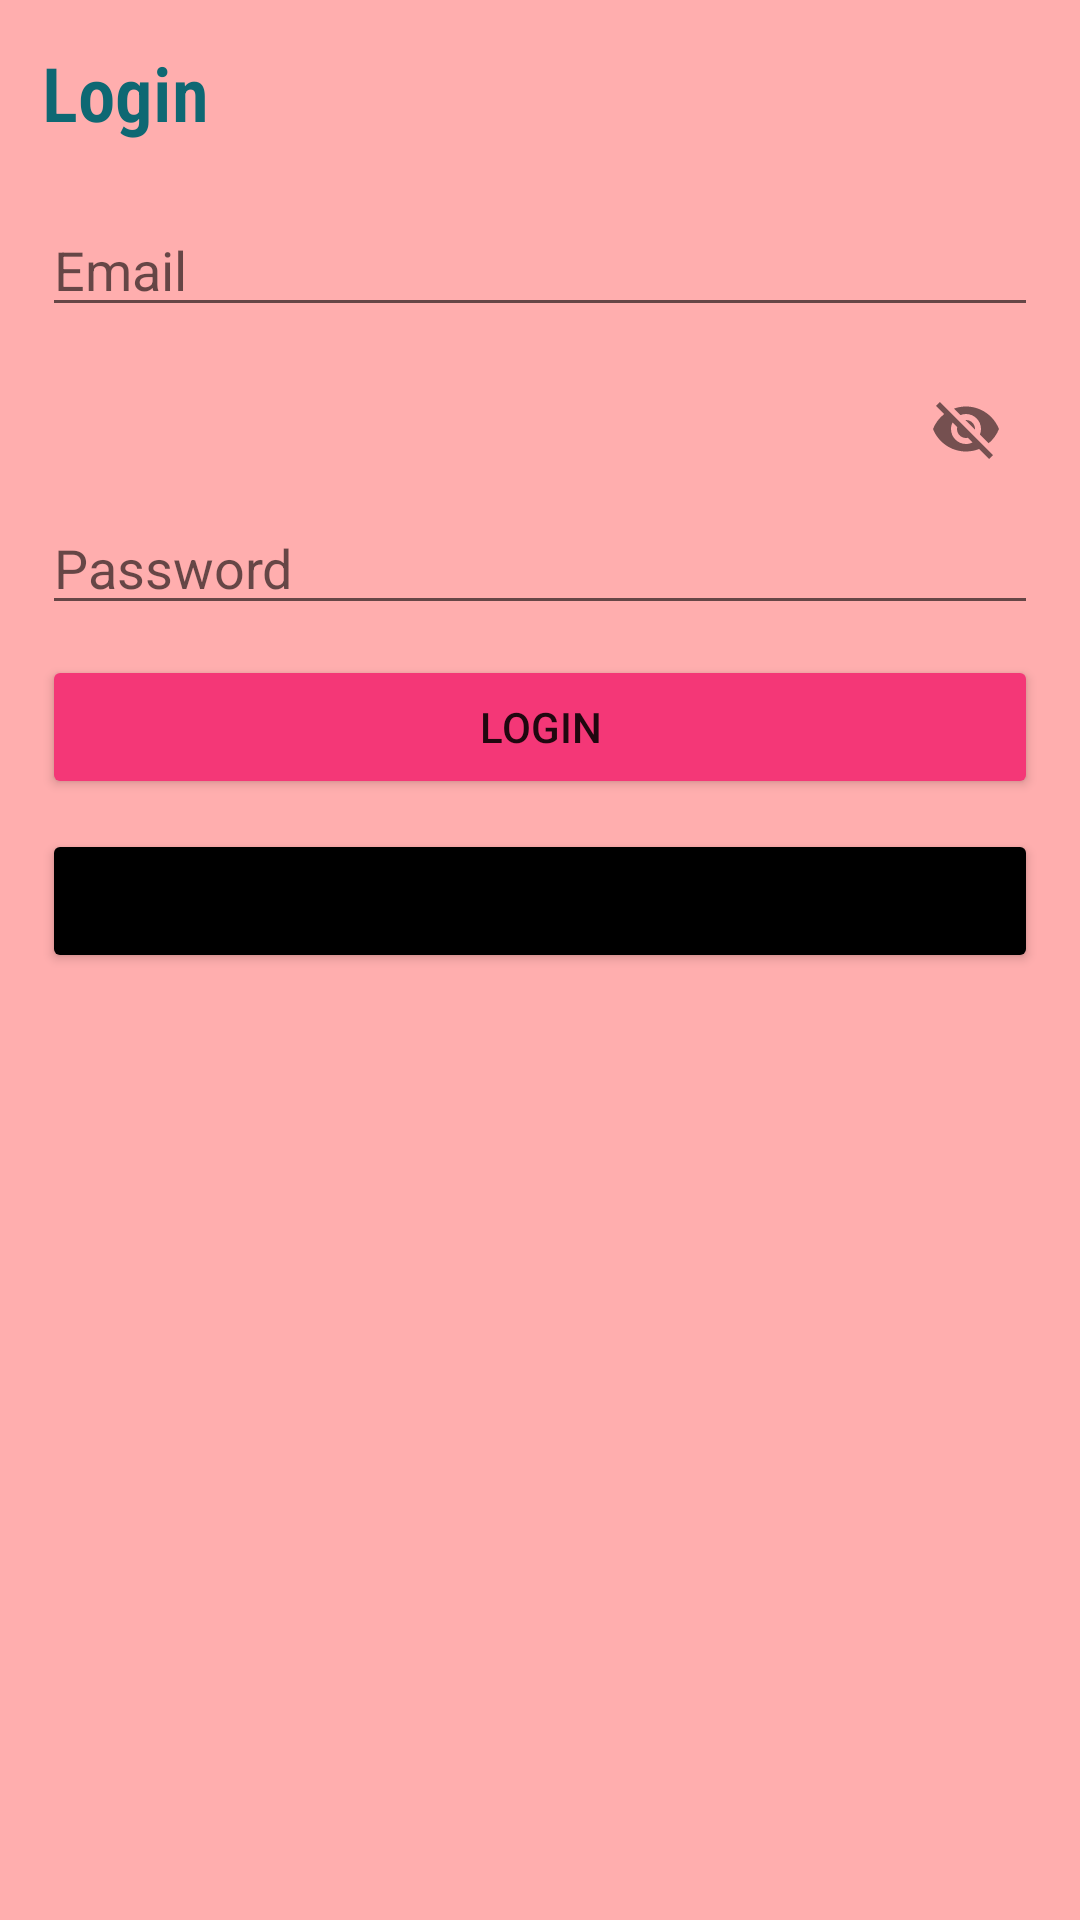

Reconstruct the res/layout file that produces this screen, plus the resources it refers to.
<!-- AndroidManifest.xml: application theme Theme.FirebaseApril -->
<!-- res/layout/activity_login2.xml -->
<?xml version="1.0" encoding="utf-8"?>
<ScrollView xmlns:android="http://schemas.android.com/apk/res/android"
    xmlns:app="http://schemas.android.com/apk/res-auto"
    xmlns:tools="http://schemas.android.com/tools"
    android:layout_width="match_parent"
    android:layout_height="match_parent"
    android:background="#FFAEAE"
    tools:context=".LoginActivity2">
    <LinearLayout
        android:layout_width="match_parent"
        android:layout_height="match_parent"
        android:orientation="vertical"
        android:padding="14dp">

        <TextView
            android:layout_width="wrap_content"
            android:layout_height="wrap_content"
            android:textColor="#0E6873"
            android:fontFamily="sans-serif-condensed-light"
            android:textSize="25dp"
            android:textStyle="bold"
            android:text="Login"/>

        <com.google.android.material.textfield.TextInputLayout
            android:layout_width="match_parent"
            android:layout_height="wrap_content"
            android:layout_marginTop="20dp"
            app:boxBackgroundColor="@color/white"
            app:boxBackgroundMode="outline"/>
        <EditText
            android:id="@+id/email"
            android:layout_width="match_parent"
            android:layout_height="wrap_content"
            android:hint="Email"
            android:textColor="@color/black"
            android:inputType="textEmailAddress"/>

<com.google.android.material.textfield.TextInputLayout
    android:layout_width="match_parent"
    android:layout_height="wrap_content"
    app:boxBackgroundColor="@color/white"
    app:boxBackgroundMode="outline"
    android:layout_marginTop="10dp"
    app:passwordToggleEnabled="true"
    />
        <EditText
            android:id="@+id/password"
            android:layout_width="match_parent"
            android:layout_height="wrap_content"
            android:hint="Password"
            android:textColor="@color/black"
            android:inputType="textPassword"
            />

        <Button
            android:id="@+id/btn_login"
            android:layout_width="match_parent"
            android:layout_height="match_parent"
            android:layout_marginTop="10dp"
            android:backgroundTint="#F43777"
            android:text="Login"/>

        <Button
            android:id="@+id/btn_register"
            android:layout_width="match_parent"
            android:layout_height="match_parent"
            android:layout_marginTop="10dp"
            android:backgroundTint="@color/black"
            android:text="Register"/>
    </LinearLayout>

</ScrollView>
<!-- resources referenced by this layout -->
<resources>
  <style name="Theme.FirebaseApril" parent="Theme.MaterialComponents.DayNight.NoActionBar">
          
          <item name="colorPrimary">@color/purple_500</item>
          <item name="colorPrimaryVariant">@color/purple_700</item>
          <item name="colorOnPrimary">@color/white</item>
          
          <item name="colorSecondary">@color/teal_200</item>
          <item name="colorSecondaryVariant">@color/teal_700</item>
          <item name="colorOnSecondary">@color/black</item>
          
          <item name="android:statusBarColor" tools:targetApi="l">?attr/colorPrimaryVariant</item>
          
      </style>
  <!-- not gathered from this repository: default colours our renderer supplied (Android Studio template values) -->
  <color name="purple_500">#FF6200EE</color>
  <color name="purple_700">#FF3700B3</color>
  <color name="teal_200">#FF03DAC5</color>
  <color name="teal_700">#FF018786</color>
  <color name="black">#FF000000</color>
  <color name="white">#FFFFFFFF</color>
</resources>
